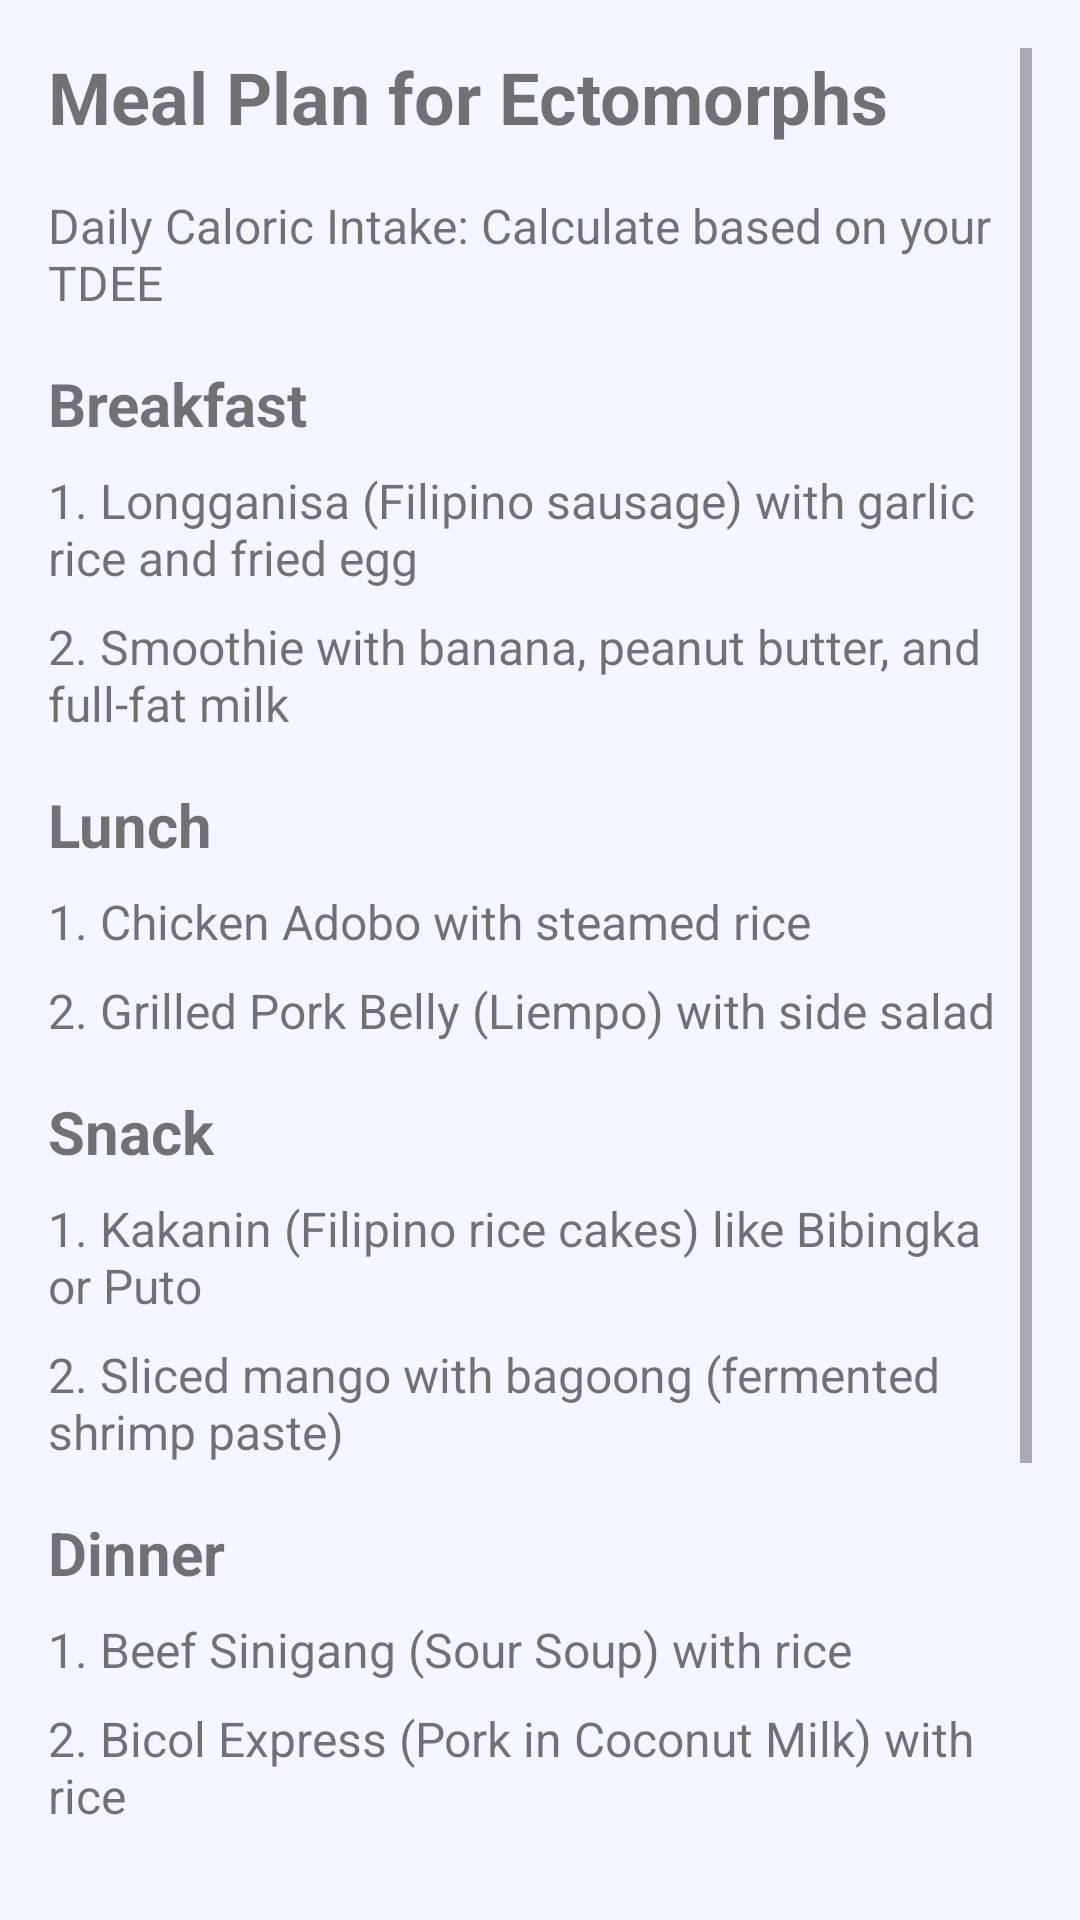

Here is an Android app screen rendered from its layout file. Give the layout XML and the strings, colors and styles it references.
<!-- AndroidManifest.xml: application theme Theme.TheFitLab -->
<!-- res/layout/fragment_mealplan.xml -->
<?xml version="1.0" encoding="utf-8"?>
<FrameLayout xmlns:android="http://schemas.android.com/apk/res/android"
    xmlns:tools="http://schemas.android.com/tools"
    android:layout_width="match_parent"
    android:layout_height="match_parent"
    android:background="#F4F6FF"
    tools:context=".mealplan">

    <ScrollView
        android:layout_width="match_parent"
        android:layout_height="match_parent"
        android:padding="16dp">

        <LinearLayout
            android:layout_width="match_parent"
            android:layout_height="wrap_content"
            android:orientation="vertical">

            <TextView
                android:layout_width="wrap_content"
                android:layout_height="wrap_content"
                android:text="Meal Plan for Ectomorphs"
                android:textSize="24sp"
                android:textStyle="bold"
                android:layout_marginBottom="16dp" />

            <TextView
                android:layout_width="wrap_content"
                android:layout_height="wrap_content"
                android:text="Daily Caloric Intake: Calculate based on your TDEE"
                android:textSize="16sp"
                android:layout_marginBottom="16dp" />

            <TextView
                android:layout_width="wrap_content"
                android:layout_height="wrap_content"
                android:text="Breakfast"
                android:textSize="20sp"
                android:textStyle="bold"
                android:layout_marginBottom="8dp" />

            <TextView
                android:layout_width="wrap_content"
                android:layout_height="wrap_content"
                android:text="1. Longganisa (Filipino sausage) with garlic rice and fried egg"
                android:textSize="16sp"
                android:layout_marginBottom="8dp" />

            <TextView
                android:layout_width="wrap_content"
                android:layout_height="wrap_content"
                android:text="2. Smoothie with banana, peanut butter, and full-fat milk"
                android:textSize="16sp"
                android:layout_marginBottom="16dp" />

            <TextView
                android:layout_width="wrap_content"
                android:layout_height="wrap_content"
                android:text="Lunch"
                android:textSize="20sp"
                android:textStyle="bold"
                android:layout_marginBottom="8dp" />

            <TextView
                android:layout_width="wrap_content"
                android:layout_height="wrap_content"
                android:text="1. Chicken Adobo with steamed rice"
                android:textSize="16sp"
                android:layout_marginBottom="8dp" />

            <TextView
                android:layout_width="wrap_content"
                android:layout_height="wrap_content"
                android:text="2. Grilled Pork Belly (Liempo) with side salad"
                android:textSize="16sp"
                android:layout_marginBottom="16dp" />

            <TextView
                android:layout_width="wrap_content"
                android:layout_height="wrap_content"
                android:text="Snack"
                android:textSize="20sp"
                android:textStyle="bold"
                android:layout_marginBottom="8dp" />

            <TextView
                android:layout_width="wrap_content"
                android:layout_height="wrap_content"
                android:text="1. Kakanin (Filipino rice cakes) like Bibingka or Puto"
                android:textSize="16sp"
                android:layout_marginBottom="8dp" />

            <TextView
                android:layout_width="wrap_content"
                android:layout_height="wrap_content"
                android:text="2. Sliced mango with bagoong (fermented shrimp paste)"
                android:textSize="16sp"
                android:layout_marginBottom="16dp" />

            <TextView
                android:layout_width="wrap_content"
                android:layout_height="wrap_content"
                android:text="Dinner"
                android:textSize="20sp"
                android:textStyle="bold"
                android:layout_marginBottom="8dp" />

            <TextView
                android:layout_width="wrap_content"
                android:layout_height="wrap_content"
                android:text="1. Beef Sinigang (Sour Soup) with rice"
                android:textSize="16sp"
                android:layout_marginBottom="8dp" />

            <TextView
                android:layout_width="wrap_content"
                android:layout_height="wrap_content"
                android:text="2. Bicol Express (Pork in Coconut Milk) with rice"
                android:textSize="16sp"
                android:layout_marginBottom="16dp" />

            <TextView
                android:layout_width="wrap_content"
                android:layout_height="wrap_content"
                android:text="Health Tips"
                android:textSize="20sp"
                android:textStyle="bold"
                android:layout_marginBottom="8dp" />

            <TextView
                android:layout_width="wrap_content"
                android:layout_height="wrap_content"
                android:text="1. Eat frequent meals and snacks."
                android:textSize="16sp"
                android:layout_marginBottom="8dp" />

            <TextView
                android:layout_width="wrap_content"
                android:layout_height="wrap_content"
                android:text="2. Include healthy fats in your diet."
                android:textSize="16sp"
                android:layout_marginBottom="8dp" />

            <TextView
                android:layout_width="wrap_content"
                android:layout_height="wrap_content"
                android:text="3. Stay active and incorporate strength training."
                android:textSize="16sp"
                android:layout_marginBottom="8dp" />

            <TextView
                android:layout_width="wrap_content"
                android:layout_height="wrap_content"
                android:text="4. Monitor your progress and adjust your intake as needed."
                android:textSize="16sp"
                android:layout_marginBottom="16dp" />

        </LinearLayout>
    </ScrollView>
</FrameLayout>
<!-- resources referenced by this layout -->
<resources>
  <style name="Theme.TheFitLab" parent="Base.Theme.TheFitLab" />
  <style name="Base.Theme.TheFitLab" parent="Theme.AppCompat.DayNight.NoActionBar">
          
          
      </style>
</resources>
